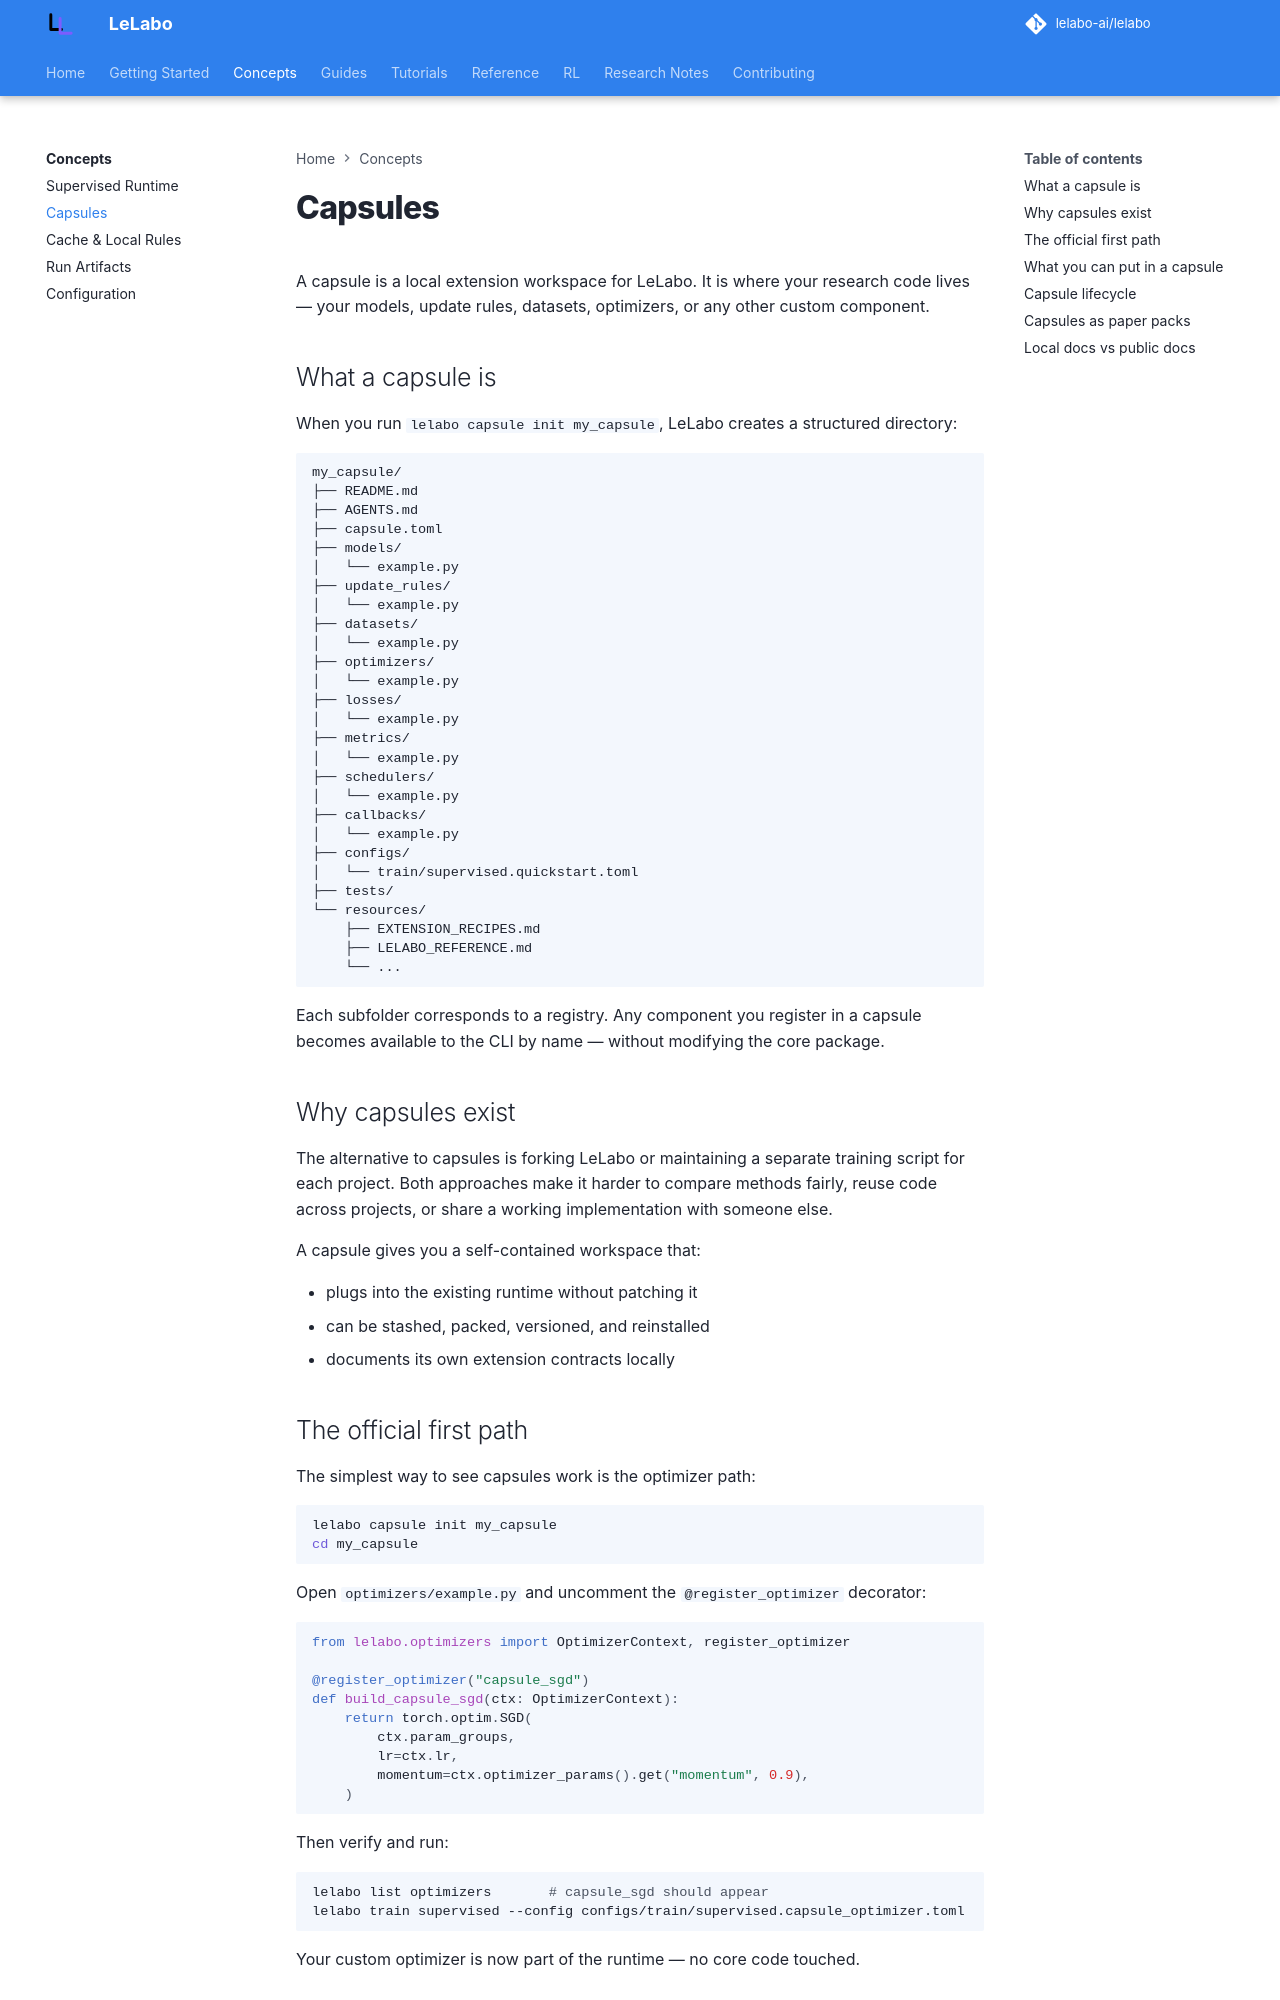

repository: lelabo-ai/lelabo · page: concepts/capsules/index.html · generator: mkdocs

# Capsules

A capsule is a local extension workspace for LeLabo. It is where your research code lives — your models, update rules, datasets, optimizers, or any other custom component.

## What a capsule is

When you run `lelabo capsule init my_capsule`, LeLabo creates a structured directory:

```
my_capsule/
├── README.md
├── AGENTS.md
├── capsule.toml
├── models/
│   └── example.py
├── update_rules/
│   └── example.py
├── datasets/
│   └── example.py
├── optimizers/
│   └── example.py
├── losses/
│   └── example.py
├── metrics/
│   └── example.py
├── schedulers/
│   └── example.py
├── callbacks/
│   └── example.py
├── configs/
│   └── train/supervised.quickstart.toml
├── tests/
└── resources/
    ├── EXTENSION_RECIPES.md
    ├── LELABO_REFERENCE.md
    └── ...
```

Each subfolder corresponds to a registry. Any component you register in a capsule becomes available to the CLI by name — without modifying the core package.

## Why capsules exist

The alternative to capsules is forking LeLabo or maintaining a separate training script for each project. Both approaches make it harder to compare methods fairly, reuse code across projects, or share a working implementation with someone else.

A capsule gives you a self-contained workspace that:

- plugs into the existing runtime without patching it
- can be stashed, packed, versioned, and reinstalled
- documents its own extension contracts locally

## The official first path

The simplest way to see capsules work is the optimizer path:

```bash
lelabo capsule init my_capsule
cd my_capsule
```

Open `optimizers/example.py` and uncomment the `@register_optimizer` decorator:

```python
from lelabo.optimizers import OptimizerContext, register_optimizer

@register_optimizer("capsule_sgd")
def build_capsule_sgd(ctx: OptimizerContext):
    return torch.optim.SGD(
        ctx.param_groups,
        lr=ctx.lr,
        momentum=ctx.optimizer_params().get("momentum", 0.9),
    )
```

Then verify and run:

```bash
lelabo list optimizers       # capsule_sgd should appear
lelabo train supervised --config configs/train/supervised.capsule_optimizer.toml
```

Your custom optimizer is now part of the runtime — no core code touched.
